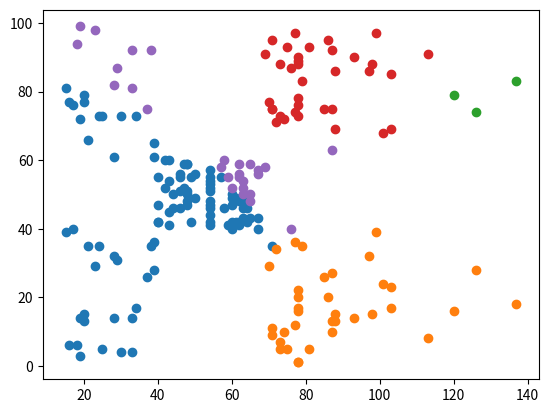

The script that saved this image:
import numpy as np
import matplotlib.pyplot as plt
import math

import warnings
warnings.filterwarnings("ignore", category=FutureWarning)

# data
X = np.array([[15, 39], [15, 81], [16, 6], [16, 77], [17, 40], [17, 76], [18, 6], [18, 94], [19, 3], [19, 72], [19, 14], [19, 99], [20, 15], [20, 77], [20, 13], [20, 79], [21, 35], [21, 66], [23, 29], [23, 98], [24, 35], [24, 73], [25, 5], [25, 73], [28, 14], [28, 82], [28, 32], [28, 61], [29, 31], [29, 87], [30, 4], [30, 73], [33, 4], [33, 92], [33, 14], [33, 81], [34, 17], [34, 73], [37, 26], [37, 75], [38, 35], [38, 92], [39, 36], [39, 61], [39, 28], [39, 65], [40, 55], [40, 47], [40, 42], [40, 42], [42, 52], [42, 60], [43, 54], [43, 60], [43, 45], [43, 41], [44, 50], [44, 46], [46, 51], [46, 46], [46, 56], [46, 55], [47, 52], [47, 59], [48, 51], [48, 59], [48, 50], [48, 48], [48, 59], [48, 47], [49, 55], [49, 42], [50, 49], [50, 56], [54, 47], [54, 54], [54, 53], [54, 48], [54, 52], [54, 42], [54, 51], [54, 55], [54, 41], [54, 44], [54, 57], [54, 46], [57, 58], [57, 55], [58, 60], [58, 46], [59, 55], [59, 41], [60, 49], [60, 40], [60, 42], [60, 52], [60, 47], [60, 50], [61, 42], [61, 49], [62, 41], [62, 48], [62, 59], [62, 55], [62, 56], [62, 42], [63, 50], [63, 46], [63, 43], [63, 48], [63, 52], [63, 54], [64, 42], [64, 46], [65, 48], [65, 50], [65, 43], [65, 59], [67, 43], [67, 57], [67, 56], [67, 40], [69, 58], [69, 91], [70, 29], [70, 77], [71, 35], [71, 95], [71, 11], [71, 75], [71, 9], [71, 75], [72, 34], [72, 71], [73, 5], [73, 88], [73, 7], [73, 73], [74, 10], [74, 72], [75, 5], [75, 93], [76, 40], [76, 87], [77, 12], [77, 97], [77, 36], [77, 74], [78, 22], [78, 90], [78, 17], [78, 88], [78, 20], [78, 76], [78, 16], [78, 89], [78, 1], [78, 78], [78, 1], [78, 73], [79, 35], [79, 83], [81, 5], [81, 93], [85, 26], [85, 75], [86, 20], [86, 95], [87, 27], [87, 63], [87, 13], [87, 75], [87, 10], [87, 92], [88, 13], [88, 86], [88, 15], [88, 69], [93, 14], [93, 90], [97, 32], [97, 86], [98, 15], [98, 88], [99, 39], [99, 97], [101, 24], [101, 68], [103, 17], [103, 85], [103, 23], [103, 69], [113, 8], [113, 91], [120, 16], [120, 79], [126, 28], [126, 74], [137, 18], [137, 83]])

class GaussianMixture():
    """
    Parameters:
    -----------
    k: int
        The number of clusters the algorithm will form.
    max_iterations: int
        The number of iterations the algorithm will run for if it does
        not converge before that. 
    tolerance: float
        If the difference of the results from one iteration to the next is
        smaller than this value we will say that the algorithm has converged.
    """
    def __init__(self, n_components=5, max_iterations=2000, tolerance=8):# 1e-8
        self.k = n_components
        self.max_iterations = max_iterations
        self.tolerance = tolerance
        self.parameters = []
        self.responsibilities = []
        self.sample_assignments = None
        self.responsibility = None

    def _init_random_gaussians(self, X):
        """ Initialize gaussian randomly """
        n_samples = np.shape(X)[0]
        self.priors = (1 / self.k) * np.ones(self.k)
        for i in range(self.k):
            params = {}
            params["mean"] = X[np.random.choice(range(n_samples))]
            params["cov"] = np.cov(X, rowvar=False)
            self.parameters.append(params)

    def multivariate_gaussian(self, X, params):
        """ Likelihood """
        n_features = np.shape(X)[1]
        mean = params["mean"]
        covar = params["cov"]
        determinant = np.linalg.det(covar)
        likelihoods = np.zeros(np.shape(X)[0])
        for i, sample in enumerate(X):
            d = n_features  # dimension
            coeff = (1.0 / (pow((2.0 * math.pi), d / 2) * np.sqrt(determinant)))
            exponent = np.exp(-0.5 * (sample - mean).T.dot(np.linalg.pinv(covar)).dot((sample - mean)))
            likelihoods[i] = coeff * exponent

        return likelihoods

    def _get_likelihoods(self, X):
        """ Calculate the likelihood over all samples """
        n_samples = np.shape(X)[0]
        likelihoods = np.zeros((n_samples, self.k))
        for i in range(self.k):
            likelihoods[:, i] = self.multivariate_gaussian(X, self.parameters[i])

        return likelihoods

    def _expectation(self, X):
        """ Calculate the responsibility """
        # Calculate probabilities of X belonging to the different clusters
        weighted_likelihoods = self._get_likelihoods(X) * self.priors
        sum_likelihoods = np.expand_dims(
            np.sum(weighted_likelihoods, axis=1)
            , axis=1
        )

        # Determine responsibility as P(X|y)*P(y)/P(X)
        self.responsibility = weighted_likelihoods / sum_likelihoods
        
        # Assign samples to cluster that has largest probability
        self.sample_assignments = self.responsibility.argmax(axis=1)
        
        # Save value for convergence check
        self.responsibilities.append(np.max(self.responsibility, axis=1))

    def _maximization(self, X):
        """ Update the parameters and priors """

        # Iterate through clusters and recalculate mean and covariance
        for i in range(self.k):
            resp = np.expand_dims(self.responsibility[:, i], axis=1)
            mean = (resp * X).sum(axis=0) / resp.sum()
            covariance = (X - mean).T.dot((X - mean) * resp) / resp.sum()
            self.parameters[i]["mean"], self.parameters[i]["cov"] = mean, covariance

        # Update weights
        n_samples = np.shape(X)[0]
        self.priors = self.responsibility.sum(axis=0) / n_samples

    def _converged(self, X):
        """ Covergence if || likehood - last_likelihood || < tolerance """
        if len(self.responsibilities) < 2:
            return False
        diff = np.linalg.norm(
            self.responsibilities[-1] - self.responsibilities[-2])

        # print ("Likelihood update: %s (tol: %s)" % (diff, self.tolerance))
        return diff <= self.tolerance

    def fit_predict(self, X):
        """ Run GMM and return the cluster indices """
        # Initialize the gaussians randomly
        self._init_random_gaussians(X)

        # Run EM until convergence or for max iterations
        for _ in range(self.max_iterations):
            self._expectation(X)    # E-step
            self._maximization(X)   # M-step

            # Check convergence
            if self._converged(X):
                break

        # Make new assignments and return them
        self._expectation(X)
        return self.sample_assignments

if __name__ == "__main__":
	# define the model
	model = GaussianMixture(n_components=5)

	# assign a cluster to each example
	yhat = model.fit_predict(X)

	# retrieve unique clusters
	clusters = np.unique(yhat)

	# create scatter plot for samples from each cluster
	for cluster in clusters:

		# get row indexes for samples with this cluster
		row_ix = np.where(yhat == cluster)

		# create scatter of these samples
		plt.scatter(X[row_ix, 0], X[row_ix, 1])

	# show the plot
	plt.show()
